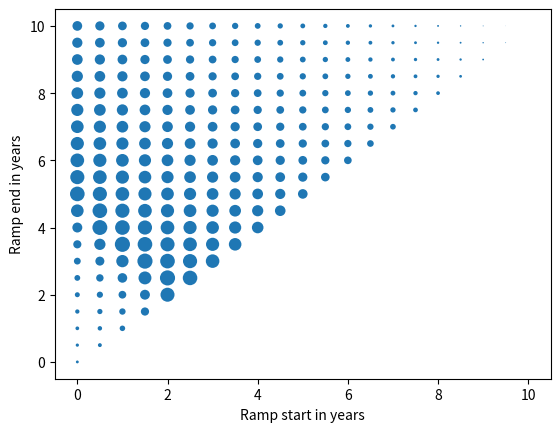

Source code (Python):
import matplotlib.pylab as plt
import numpy


def total_harvest(maximum_growth_rate=0.5, carrying_capacity=2e6, maximum_harvest_rate=0.8 * 2.5e5, end_time=10, h=0.1):
    num_steps = int(end_time / h)

    fish = numpy.zeros(num_steps + 1)  # tons
    fish[0] = 2e5

    results = []

    for ramp_start in numpy.arange(0., 10.01, 0.5):  # 10.01 to prevent issues with roundoff errors
        for ramp_end in numpy.arange(ramp_start, 10.01, 0.5):  # 10.01 to prevent issues with roundoff errors
            total_harvest = 0
            is_extinct = False
            for step in range(num_steps):
                time = h * step  # years
                harvest_factor = 0.0

                if time > ramp_end:
                    harvest_factor = 1.0
                elif time > ramp_start:
                    harvest_factor = (time - ramp_start) / (ramp_end - ramp_start)

                harvest_rate = harvest_factor * maximum_harvest_rate

                if is_extinct:
                    current_harvest = 0.
                    fish_next_step = 0.
                else:
                    current_harvest = h * harvest_rate
                    fish_next_step = fish[step] + h * (maximum_growth_rate * (1. - fish[step] / carrying_capacity) * fish[step] - harvest_rate)

                    if fish_next_step <= 0.:
                        is_extinct = True
                        current_harvest = fish[step]
                        fish_next_step = 0.

                fish[step + 1] = fish_next_step
                total_harvest += current_harvest

            results.append([ramp_start, ramp_end, total_harvest])
    return results


results = total_harvest()


def plot_me():
    print([(r[0], r[1], r[2]) for r in results if r[2] == max([r[2] for r in results])])

    plt.scatter([r[0] for r in results], [r[1] for r in results], [5e-11 * r[2] ** 2. for r in results], edgecolor='none')
    plt.xlabel('Ramp start in years')
    plt.ylabel('Ramp end in years')
    plt.show()


plot_me()
